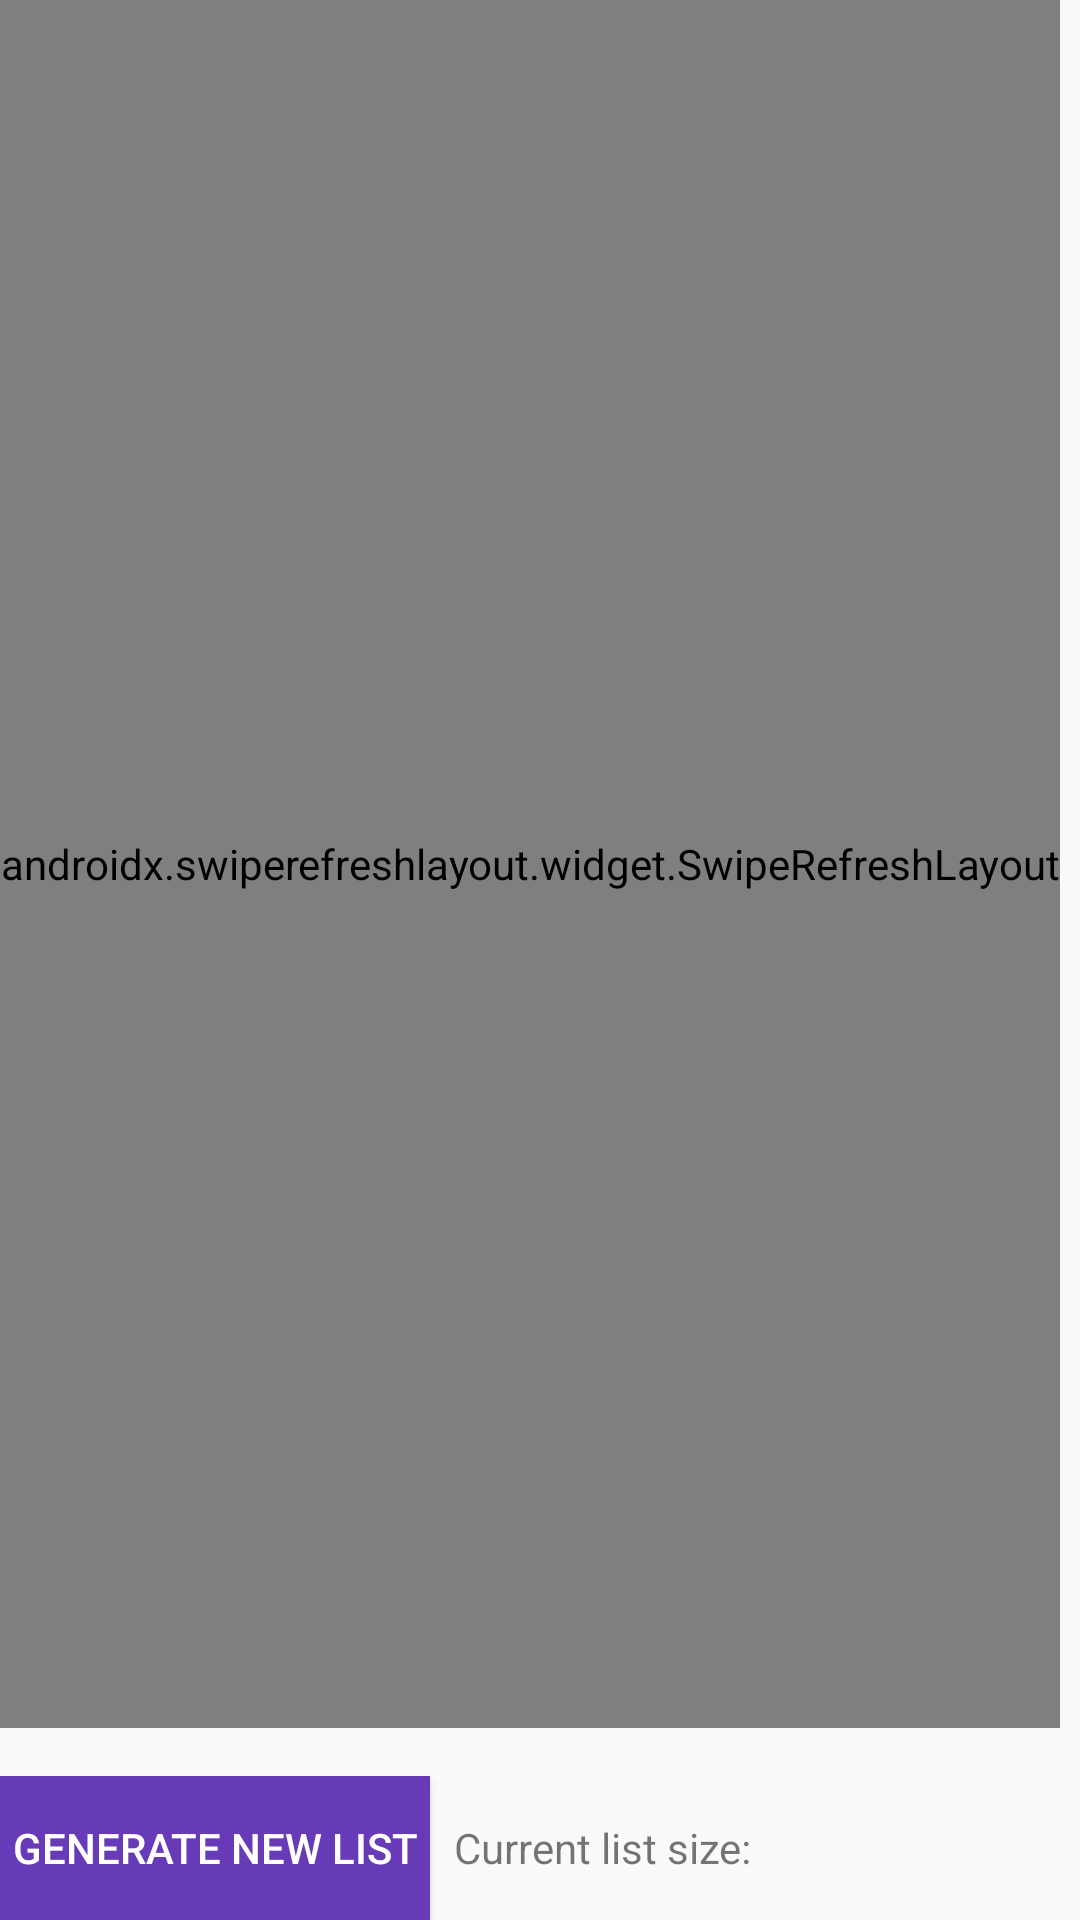

Layout XML and referenced resources for this Android screen:
<!-- AndroidManifest.xml: application theme AppTheme -->
<!-- res/layout/activity_main.xml -->
<?xml version="1.0" encoding="utf-8"?>
<LinearLayout xmlns:android="http://schemas.android.com/apk/res/android"
    xmlns:tools="http://schemas.android.com/tools"
    xmlns:app="http://schemas.android.com/apk/res-auto"
    android:id="@+id/mainActivity"
    android:layout_width="match_parent"
    android:layout_height="match_parent"
    android:layout_margin="8dp"
    android:orientation="vertical"
    tools:context=".app.MainActivity">

    <androidx.swiperefreshlayout.widget.SwipeRefreshLayout
        android:id="@+id/swipeRefreshLayout"
        android:layout_width="wrap_content"
        android:layout_height="wrap_content"
        android:layout_weight="1">

        <androidx.recyclerview.widget.RecyclerView
            android:id="@+id/coloursRecyclerView"
            android:layout_width="wrap_content"
            android:layout_height="wrap_content"
            tools:listitem="@layout/list_colour">

        </androidx.recyclerview.widget.RecyclerView>

    </androidx.swiperefreshlayout.widget.SwipeRefreshLayout>


    <LinearLayout
        android:layout_width="match_parent"
        android:layout_height="wrap_content"
        android:layout_weight="0"
        android:layout_marginTop="16dp"
        android:orientation="horizontal">

        <Button
            android:id="@+id/fetchData"
            android:padding="4dp"
            android:textColor="@color/icons"
            android:background="@color/primary"
            android:layout_width="wrap_content"
            android:layout_height="wrap_content"
            android:text="@string/button_fetch_data_text" />

        <TextView
            android:id="@+id/listSizeInfo"
            android:layout_width="wrap_content"
            android:layout_height="wrap_content"
            android:layout_marginStart="4dp"
            android:padding="4dp"
            android:text="@string/list_size_text" />

        <TextView
            android:id="@+id/listSize"
            android:layout_width="wrap_content"
            android:layout_height="wrap_content"
            android:gravity="center_vertical"
            android:padding="4dp"
            tools:text="List size " />
    </LinearLayout>


</LinearLayout>
<!-- res/layout/list_colour.xml (included above) -->
<?xml version="1.0" encoding="utf-8"?>
<LinearLayout xmlns:android="http://schemas.android.com/apk/res/android"
    xmlns:app="http://schemas.android.com/apk/res-auto"
    xmlns:tools="http://schemas.android.com/tools"
    android:layout_width="wrap_content"
    android:layout_height="wrap_content"
    android:gravity="start"
    android:padding="4dp"
    android:orientation="horizontal">

    <ImageView
        android:id="@+id/colourImage"
        android:layout_width="60dp"
        android:layout_height="60dp"
        android:padding="4dp"
        android:src="@drawable/ic_android_head" />

    <LinearLayout
        android:layout_width="match_parent"
        android:layout_height="match_parent"
        android:orientation="vertical">

        <TextView
            android:id="@+id/colourWord"
            style="@style/TextAppearance.AppCompat.Headline"
            android:layout_width="match_parent"
            android:layout_height="wrap_content"
            android:gravity="start"
            android:padding="4dp"
            android:maxLines="1"
            android:textAppearance="@style/TextAppearance.AppCompat.Display4"
            android:textSize="16sp"
            tools:text="Unique word" />

        <TextView
            android:id="@+id/colourValue"
            style="@style/TextAppearance.AppCompat.Medium"
            android:layout_width="match_parent"
            android:layout_height="match_parent"
            android:gravity="start|top"
            android:padding="4dp"
            android:maxLines="1"
            android:textSize="14sp"
            tools:text="Colour hex value" />
    </LinearLayout>

</LinearLayout>
<!-- resources referenced by this layout -->
<resources>
  <color name="icons">#FFFFFF</color>
  <color name="primary">#673AB7</color>
  <string name="button_fetch_data_text">Generate new list</string>
  <string name="list_size_text">Current list size:</string>
  <style name="AppTheme" parent="Theme.AppCompat.Light.DarkActionBar">
          
          <item name="colorPrimary">@color/primary</item>
          <item name="colorPrimaryDark">@color/primary_dark</item>
          <item name="colorSecondary">@color/primary_light</item>
          <item name="colorAccent">@color/accent</item>
          <item name="android:textColorPrimary">@color/primary_text</item>
          <item name="android:textColorSecondary">@color/secondary_text</item>
          <item name="icon">@color/icons</item>
          <item name="divider">@color/divider</item>
      </style>
  <color name="primary_dark">#512DA8</color>
  <color name="primary_light">#D1C4E9</color>
  <color name="accent">#FF5722</color>
  <color name="primary_text">#212121</color>
  <color name="secondary_text">#757575</color>
  <color name="divider">#BDBDBD</color>
</resources>
